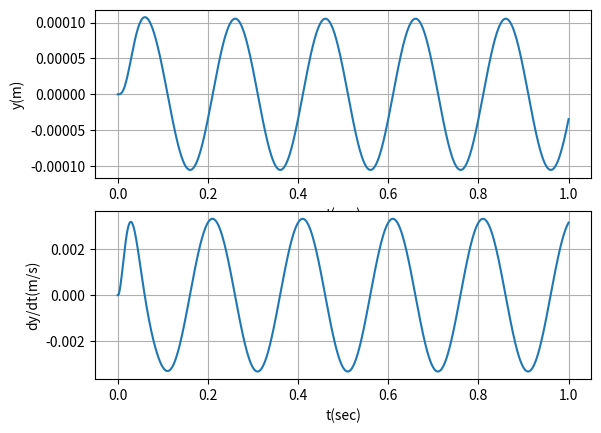

Source code (Python):
import numpy as np



class LTI_DT(object):
    
    def __init__(self, A, B, C, D, x0=None,):

        # Set state space representation
        self.A = A
        self.B = B
        self.C = C
        self.D = D

        # is A matrix square?
        assert A.shape[0] == A.shape[1]
        
        # number of state variables
        self.n = A.shape[0]

        # check number of rows of B matrix
        assert B.shape[0] == self.n
        
        # expected size of input
        self.m = B.shape[1]

        # Initialize state column vector
        # https://stackoverflow.com/questions/12575421/convert-a-1d-array-to-a-2d-array-in-numpy
        self.x = np.array(x0).reshape((self.n, 1))

    def get_y(self, u_array=None):
        """
        y[k] = C x[k] + D u[k]
        """
        result = self.C @ self.x
        try:
            if u_array is not None:
                result += self.D @ u_array.reshape((self.m, 1))
        except ValueError as e:
            print(f'self.D = \n{self.D}')
            print(f'self.D.shape = \n{self.D.shape}')
            print(f'u_array = \n{u_array}')
            print(f'u_array.shape = \n{u_array.shape}')
            print(f'self.D @ u_array = \n{self.D @ u_array}')
            print(f'(self.D @ u_array).shape = \n{(self.D @ u_array).shape}')
            print(f'result = \n{result}')
            print(f'result.shape = \n{result.shape}')
            raise e
            
        return result

    def get_next_x(self, u_array=None):
        """
        x[k+1] = A x[k] + B u[k]
        """
        next_x = self.A @ self.x
        
        if u_array is not None:
            next_x += self.B @ u_array.reshape((self.m, 1))
        
        self.x = next_x

        

# Peng & Chiu, Design of Digital Control Systems, 2000.

A = np.array(
    [
        [0, 1],
        [-0.8, 1.8]
    ]
)

B = np.array([[0, 1]]).T

C = np.array(
    [
        [1, 0],
        [0, 1],
        [-0.5, 1],
    ]
)

D = np.zeros((C.shape[0], B.shape[1]))

u_array = np.array([0.15, 0.075, 0.0375, 0.01875])



y_list = []
k_list = []
x0 = np.array([1, 0.5]).T
ss_dt = LTI_DT(A, B, C, D, x0)

for k, u in enumerate(u_array):
    k_list.append(k)
    y_now = ss_dt.get_y(u)
    y_list.append(y_now)
    ss_dt.get_next_x(u)

y_array = np.array(y_list)

y_array.squeeze().T



# https://ccrma.stanford.edu/~jos/fp/State_Space_Simulation_Matlab.html

A = np.array(
    [
        [0, 1],
        [-1, 0]
    ]
)

B = np.array([[0, 1]]).T

C = np.array(
    [
        [1, 0],
        [0, 1],
        [0, 1],
    ]
)

D = np.zeros((C.shape[0], B.shape[1]))

u_array = np.zeros((10)).T
u_array[0] = 1.0



y_list = []
k_list = []
x0 = np.array([0, 0.0]).T
ss_dt = LTI_DT(A, B, C, D, x0)

for k, u in enumerate(u_array):
    k_list.append(k)
    y_now = ss_dt.get_y(u)
    y_list.append(y_now)
    ss_dt.get_next_x(u)

y_array = np.array(y_list)

y_array.squeeze().T



class LTI_CT(LTI_DT):
    def __init__(self, A, B, C, D, delta_t, x0=None, t0=0):
        super().__init__(A, B, C, D, x0)
        self.delta_t = delta_t
        self.t = t0

    def get_dx_dt(self, u_t=None):
        """
        dx_dt(t[i]) = A x(t[i]) + B u(t[i])
        """

        dx_dt_now = self.A @ self.x

        if u_t is not None:
            dx_dt_now += self.B @ u_t.reshape((self.m, 1))

        return dx_dt_now

    def get_next_x(self, u_t=None):
        """
        Euler method
        x(t[i+1]) = x(t[i]) + delta_t * dx_dt(t[i])
        """

        next_x = self.x + self.delta_t * self.get_dx_dt(u_t)

        self.x = next_x
        self.t += self.delta_t



m = 1 # kg
c = 100 # N / m / s
k = 10000 # N / m

A = np.array(
    [
        [0, 1],
        [-k/m, -c/m]
    ]
)

B = np.array([[0, 1/m]]).T

C = np.array(
    [
        [1, 0],
        [0, 1],
    ]
)

D = np.zeros((C.shape[0], B.shape[1]))

w_hz = 1.0

t_end_sec = 5 / w_hz
delta_t_sec = t_end_sec * 1e-3

t_array = np.arange(0, t_end_sec+delta_t_sec*0.5, delta_t_sec)
u_array = np.sin((2 * np.pi * w_hz) * t_array)



import matplotlib.pyplot as plt

y_list = []
t_list = []

x0 = np.array([0, 0.0]).T
delta_t_sec = 1e-3

ss_ct = LTI_CT(A, B, C, D, delta_t_sec, x0)

for u in u_array:
    t_list.append(ss_ct.t)
    y_now = ss_ct.get_y(u)
    y_list.append(y_now)
    ss_ct.get_next_x(u)

y_array = np.array(y_list).squeeze()

plt.subplot(2, 1, 1)
plt.plot(t_list, y_array[:, 0])
plt.grid(True)
plt.xlabel('t(sec)')
plt.ylabel('y(m)')

plt.subplot(2, 1, 2)
plt.plot(t_list, y_array[:, 1])
plt.grid(True)
plt.xlabel('t(sec)')
plt.ylabel('dy/dt(m/s)')

plt.savefig('lti_ct_ss.svg')

# If plot does not show up, please uncomment following lines
# import IPython.display as disp
# disp.display(disp.SVG('lti_ct_ss.svg'))
# https://stackoverflow.com/questions/30334385/display-svg-in-ipython-notebook-from-a-function



